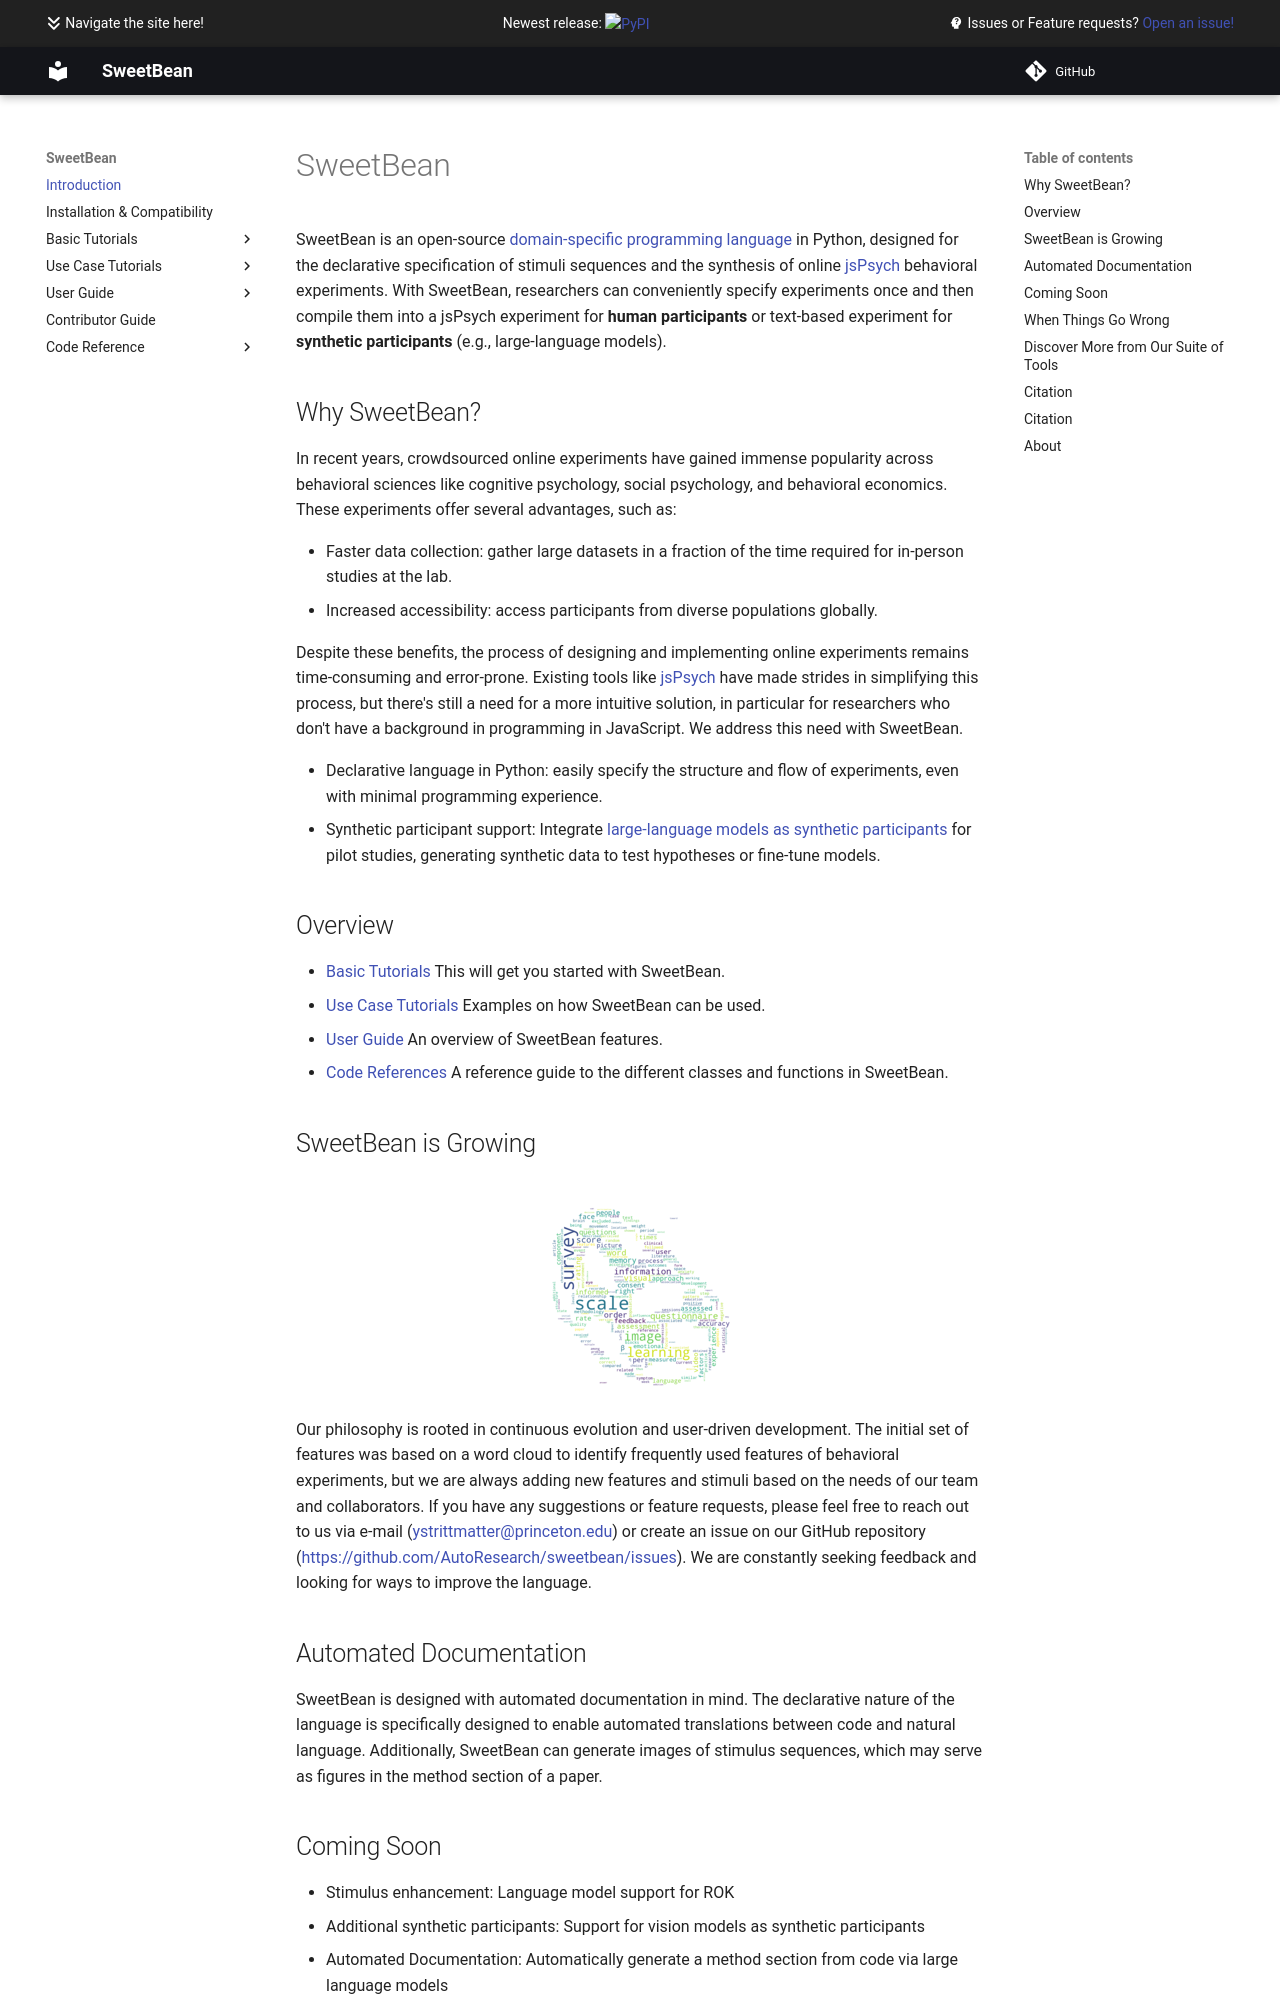

repository: AutoResearch/sweetbean · page: index.html · generator: mkdocs

# SweetBean

SweetBean is an
open-source [domain-specific programming language](https://en.wikipedia.org/wiki/Domain-specific_language) in Python,
designed for the declarative specification of stimuli sequences and the synthesis of online [jsPsych](https://www.jspsych.org/) behavioral experiments. With SweetBean,
researchers can conveniently specify experiments once and then compile them into a jsPsych experiment for **human participants** or text-based experiment for **synthetic
participants** (e.g., large-language models).

## Why SweetBean?

In recent years, crowdsourced online experiments have gained immense popularity across behavioral sciences like
cognitive psychology, social psychology, and behavioral economics. These experiments offer several advantages, such as:

- Faster data collection: gather large datasets in a fraction of the time required for in-person studies at the lab.
- Increased accessibility: access participants from diverse populations globally.

Despite these benefits, the process of designing and implementing online experiments remains time-consuming and
error-prone. Existing tools like [jsPsych](https://www.jspsych.org/latest/) have made strides in simplifying this
process, but there's still a need for a more intuitive solution, in particular for researchers who don't have a background in programming in JavaScript. We address this need with SweetBean.

- Declarative language in Python: easily specify the structure and flow of experiments, even with minimal programming experience.
- Synthetic participant support: Integrate [large-language models as synthetic participants](https://www.sciencedirect.com/science/article/pii/S1364661323000980) for pilot studies, generating synthetic data
  to test hypotheses or fine-tune models.

## Overview

- [Basic Tutorials](Basic%20Tutorials/index.md) This will get you started with SweetBean.
- [Use Case Tutorials](Use%20Case%20Tutorials/index.md) Examples on how SweetBean can be used.
- [User Guide](User%20Guide/index.md) An overview of SweetBean features.
- [Code References](reference/sweetbean/) A reference guide to the different classes and functions in SweetBean.

## SweetBean is Growing

![word-cloud](img/word-cloud.png){:.center}
Our philosophy is rooted in continuous evolution and user-driven development. The initial set of features was based on a
word cloud to identify frequently used features of behavioral experiments, but we are always adding new features and stimuli based on the needs of
our team and collaborators. If you have any suggestions or feature requests, please feel free to reach out to us via
e-mail ([ystrittmatter@princeton.edu](mailto: ystrittmatter@princeton.edu)) or create an issue on our GitHub repository
([https://github.com/AutoResearch/sweetbean/issues](https://github.com/AutoResearch/sweetbean/issues)). We are
constantly seeking feedback and looking for ways to improve the language.

## Automated Documentation

SweetBean is designed with automated documentation in mind. The declarative nature of the language is specifically designed to enable automated translations between code and natural language. Additionally, SweetBean can generate images of stimulus sequences, which may serve as figures in the method section of a paper.

## Coming Soon

{{ include_file('docs/Announcement.md') }}
